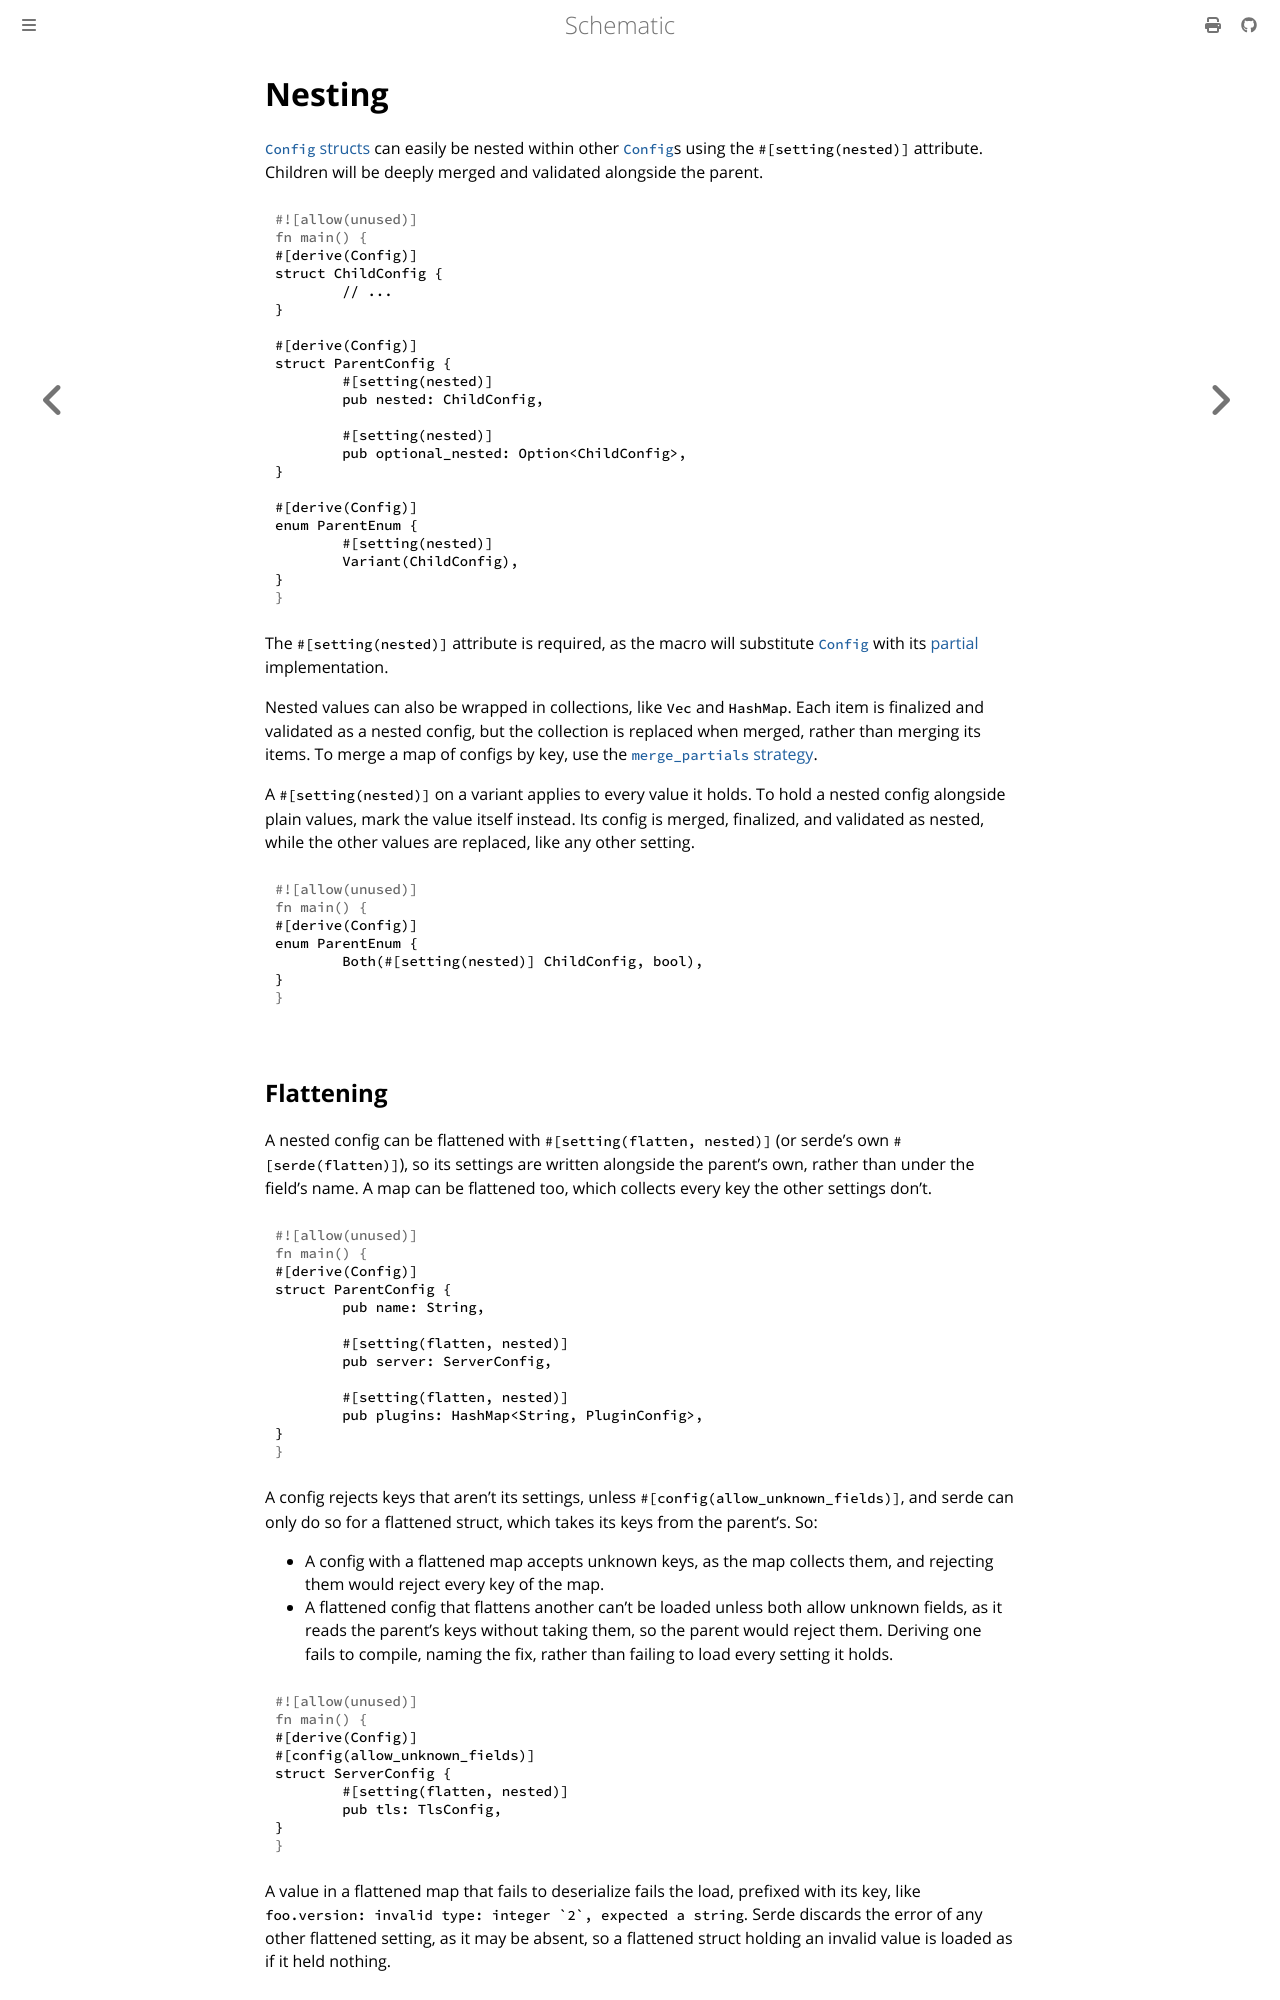

repository: moonrepo/schematic · page: config/nested.html · generator: mdbook

# Nesting

[`Config` structs](./struct/index.md) can easily be nested within other [`Config`][config]s using
the `#[setting(nested)]` attribute. Children will be deeply merged and validated alongside the
parent.

```rust
#[derive(Config)]
struct ChildConfig {
	// ...
}

#[derive(Config)]
struct ParentConfig {
	#[setting(nested)]
	pub nested: ChildConfig,

	#[setting(nested)]
	pub optional_nested: Option<ChildConfig>,
}

#[derive(Config)]
enum ParentEnum {
	#[setting(nested)]
	Variant(ChildConfig),
}
```

The `#[setting(nested)]` attribute is required, as the macro will substitute [`Config`][config] with
its [partial](./partial.md) implementation.

Nested values can also be wrapped in collections, like `Vec` and `HashMap`. Each item is finalized
and validated as a nested config, but the collection is replaced when merged, rather than merging
its items. To merge a map of configs by key, use the
[`merge_partials` strategy](./struct/merge.md#nested-maps).

A `#[setting(nested)]` on a variant applies to every value it holds. To hold a nested config
alongside plain values, mark the value itself instead. Its config is merged, finalized, and
validated as nested, while the other values are replaced, like any other setting.

```rust
#[derive(Config)]
enum ParentEnum {
	Both(#[setting(nested)] ChildConfig, bool),
}
```
